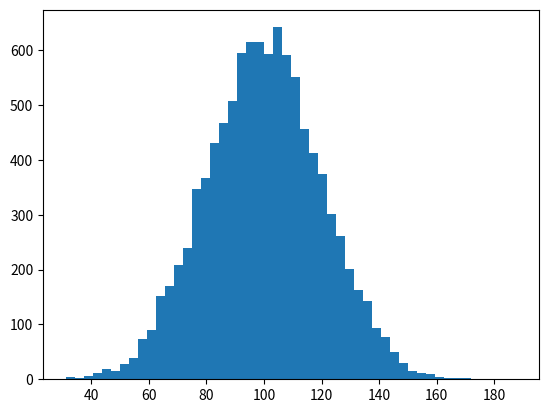

Reproduce this figure in Python.
import numpy as np
import matplotlib.pyplot as plt

incomes = np.random.normal(100.0,20.0,10000) #10000 data points
# incomes = np.array([1,4,5,4,8])
plt.hist(incomes, 50)

plt.show()
print(incomes)
print("Standard Deviation: ", incomes.std())
print("Variance: ", incomes.var())